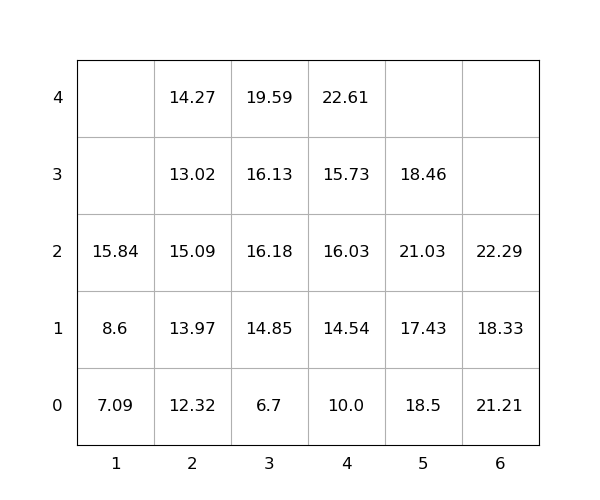

Values plotted in this chart, from the file beside it:
idx, loc_x, loc_y, loc_z, weight, group, score, seq, reloc, size(ft)
1, 4, 0, 0, 10.0, 0, 10.0, 1, 0, 20
2, 4, 0, 1, 14.54, 0, 14.54, 2, 0, 20
3, 4, 0, 2, 16.03, 0, 16.03, 3, 1.0, 20
4, 6, 0, 0, 21.21, 0, 21.21, 4, 1.0, 20
5, 4, 0, 3, 15.73, 0, 15.73, 5, 1.0, 20
6, 2, 0, 0, 12.32, 0, 12.32, 6, 0, 20
7, 1, 0, 0, 7.09, 0, 7.09, 7, 1.0, 20
8, 5, 0, 0, 18.5, 0, 18.5, 8, 1.0, 20
9, 5, 0, 1, 17.43, 0, 17.43, 9, 1.0, 20
10, 4, 0, 4, 22.61, 0, 22.61, 10, 1.0, 20
11, 2, 0, 1, 13.97, 0, 13.97, 11, 1.0, 20
12, 3, 0, 0, 6.7, 0, 6.7, 12, 1.0, 20
13, 2, 0, 2, 15.09, 0, 15.09, 13, 1.0, 20
14, 2, 0, 3, 13.02, 0, 13.02, 14, 1.0, 20
15, 5, 0, 2, 21.03, 0, 21.03, 15, 1.0, 20
16, 3, 0, 1, 14.85, 0, 14.85, 16, 1.0, 20
17, 6, 0, 1, 18.33, 0, 18.33, 17, 1.0, 20
18, 6, 0, 2, 22.29, 0, 22.29, 18, 1.0, 20
19, 3, 0, 2, 16.18, 0, 16.18, 19, 1.0, 20
20, 3, 0, 3, 16.13, 0, 16.13, 20, 1.0, 20
21, 2, 0, 4, 14.27, 0, 14.27, 21, 1.0, 20
22, 1, 0, 1, 8.6, 0, 8.6, 22, 1.0, 20
23, 1, 0, 2, 15.84, 0, 15.84, 23, 1.0, 20
24, 5, 0, 3, 18.46, 0, 18.46, 24, 1.0, 20
25, 3, 0, 4, 19.59, 0, 19.59, 25, 1.0, 20
